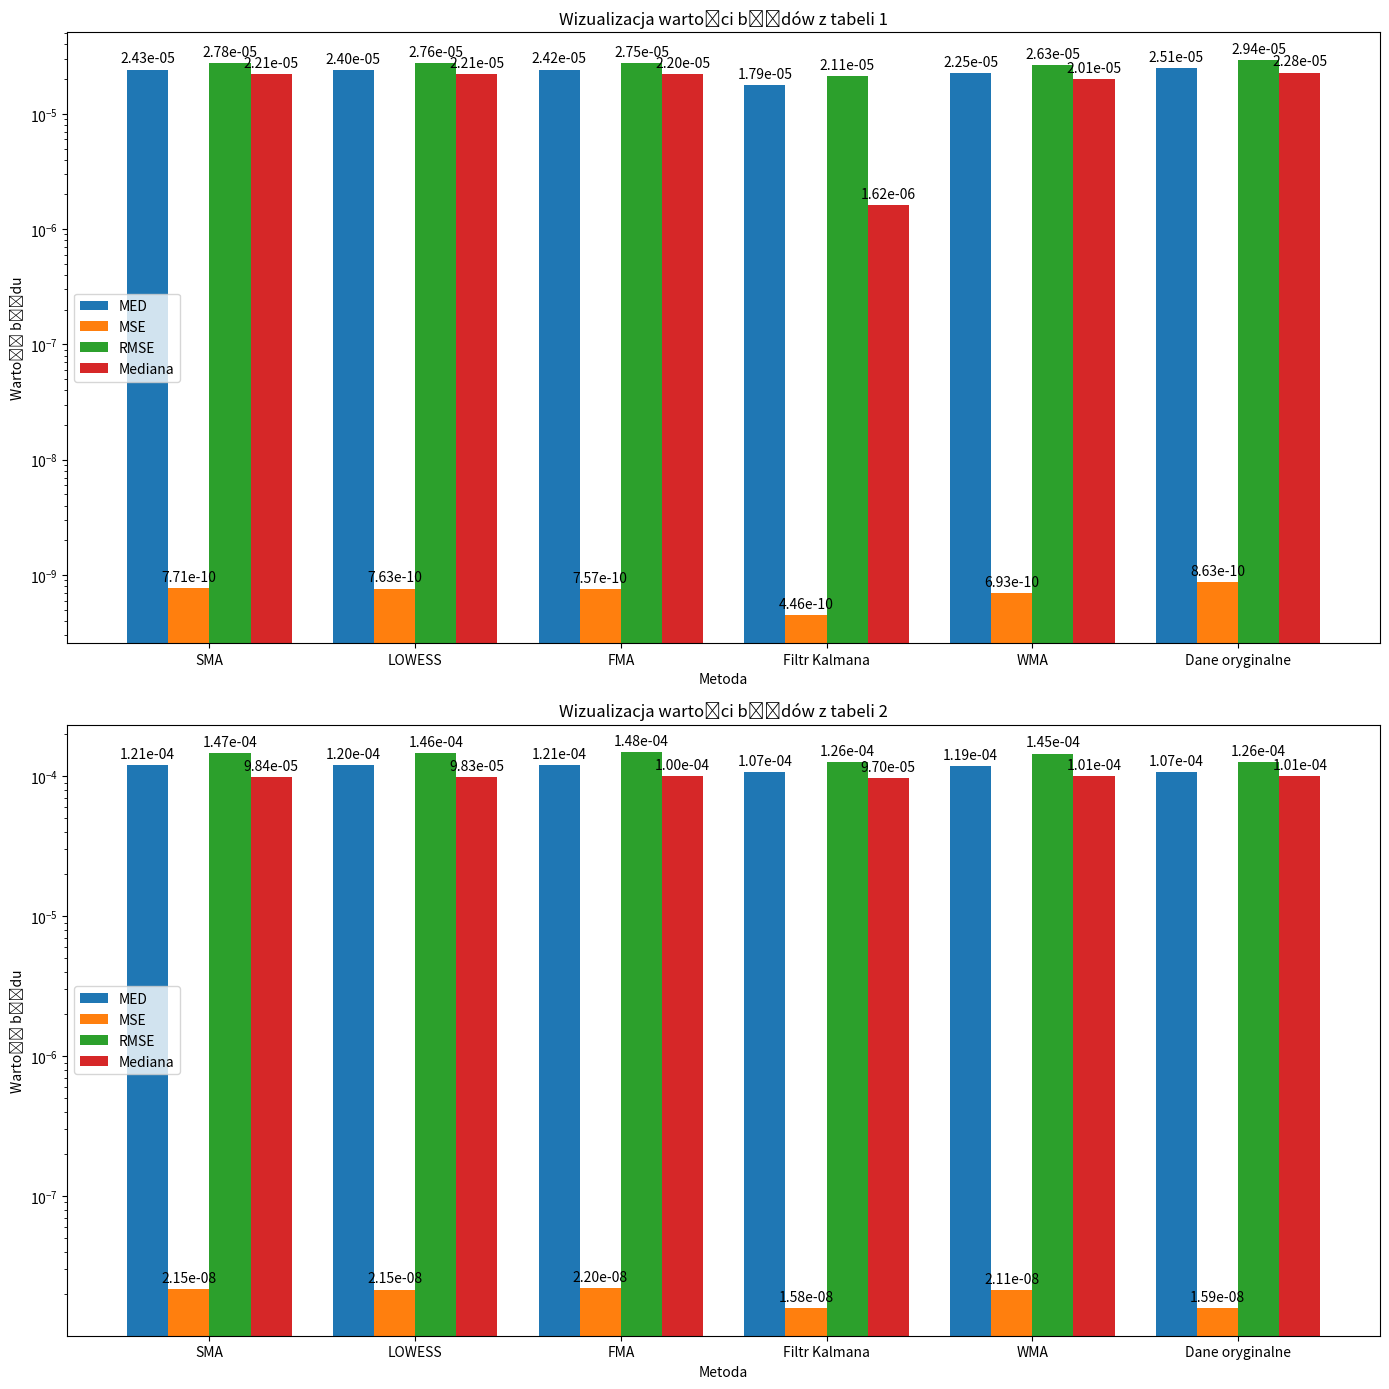
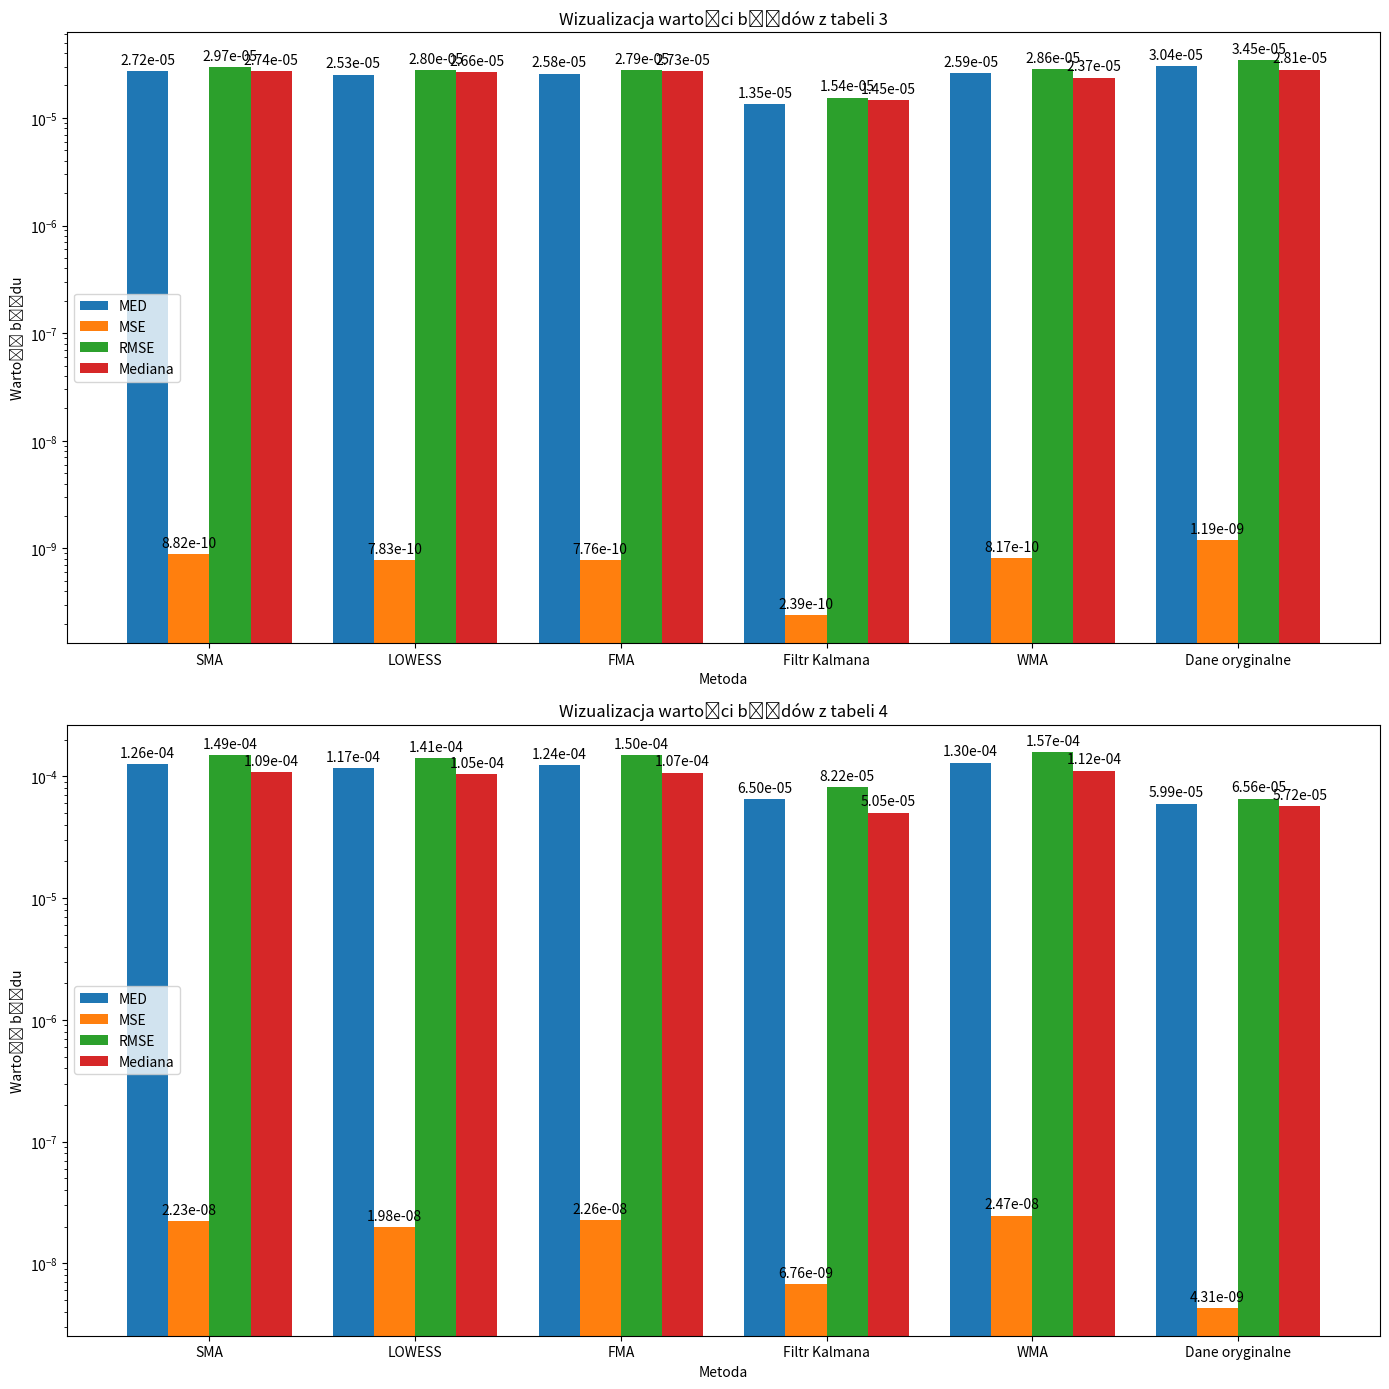

Source code (Python) for these figures, in order:
import matplotlib.pyplot as plt
import numpy as np

##
# \file kolumnowe.py
# \brief Skrypt do wizualizacji danych błędów dla różnych metod wygładzania w formie wykresów kolumnowych.
#
# Skrypt wykorzystuje dane z tabeli, tworzy wykresy kolumnowe dla różnych parametrów błędów (MED, MSE, RMSE, Mediana) oraz
# wizualizuje je na wykresach w skali logarytmicznej. Wykresy przedstawiają porównanie metod dla różnych zestawów danych.

# Dane z Tabeli 1
methods_1 = ['SMA', 'LOWESS', 'FMA', 'Filtr Kalmana', 'WMA', 'Dane oryginalne']
med_1 = [2.426e-5, 2.405e-5, 2.422e-5, 1.79e-5, 2.252e-5, 2.5073e-5]
mse_1 = [7.712e-10, 7.627e-10, 7.569e-10, 4.457e-10, 6.931e-10, 8.63e-10]
rmse_1 = [2.777e-5, 2.762e-5, 2.751e-5, 2.111e-5, 2.632e-5, 2.9378e-5]
mediana_1 = [2.208e-5, 2.207e-5, 2.198e-5, 1.623e-6, 2.014e-5, 2.2815e-5]

# Dane z Tabeli 2
methods_2 = ['SMA', 'LOWESS', 'FMA', 'Filtr Kalmana', 'WMA', 'Dane oryginalne']
med_2 = [0.0001206, 0.0001204, 0.000121, 0.000107, 0.000119, 0.0001075]
mse_2 = [2.149e-8, 2.146e-8, 2.2e-8, 1.585e-8, 2.113e-8, 1.591e-8]
rmse_2 = [0.0001466, 0.0001462, 0.0001481, 0.0001259, 0.0001453, 0.0001261]
mediana_2 = [9.843e-5, 9.83e-5, 0.00010004, 9.704e-5, 0.00010073, 0.0001008]

x = np.arange(len(methods_1))  # pozycje na osi X
width = 0.2  # szerokość kolumn

##
# \brief Tworzenie wykresów kolumnowych dla zestawów danych z Tabeli 1 i Tabeli 2.
# \details Ustawienia osi X, Y oraz etykiet. Wykresy przedstawiają wartości błędów w skali logarytmicznej.

fig, (ax1, ax2) = plt.subplots(2, 1, figsize=(14, 14))

# Tworzenie kolumn dla każdego parametru dla Tabeli 1
rects1_1 = ax1.bar(x - 1.5*width, med_1, width, label='MED')
rects1_2 = ax1.bar(x - 0.5*width, mse_1, width, label='MSE')
rects1_3 = ax1.bar(x + 0.5*width, rmse_1, width, label='RMSE')
rects1_4 = ax1.bar(x + 1.5*width, mediana_1, width, label='Mediana')

# Dodawanie etykiet i tytułu dla Tabeli 1
ax1.set_xlabel('Metoda')
ax1.set_ylabel('Wartość błędu')
ax1.set_yscale('log')  # Ustawienie skali logarytmicznej
ax1.set_title('Wizualizacja wartości błędów z tabeli 1')
ax1.set_xticks(x)
ax1.set_xticklabels(methods_1)
ax1.legend()

# Tworzenie kolumn dla każdego parametru dla Tabeli 2
rects2_1 = ax2.bar(x - 1.5*width, med_2, width, label='MED')
rects2_2 = ax2.bar(x - 0.5*width, mse_2, width, label='MSE')
rects2_3 = ax2.bar(x + 0.5*width, rmse_2, width, label='RMSE')
rects2_4 = ax2.bar(x + 1.5*width, mediana_2, width, label='Mediana')

# Dodawanie etykiet i tytułu dla Tabeli 2
ax2.set_xlabel('Metoda')
ax2.set_ylabel('Wartość błędu')
ax2.set_yscale('log')  # Ustawienie skali logarytmicznej
ax2.set_title('Wizualizacja wartości błędów z tabeli 2')
ax2.set_xticks(x)
ax2.set_xticklabels(methods_2)
ax2.legend()

##
# \brief Funkcja dodająca wartości błędów nad kolumnami na wykresach.
# \param ax Oś, na której umieszczony jest wykres.
# \param rects Lista kolumn, do których będą dodawane wartości błędów.

def autolabel(ax, rects):
    for rect in rects:
        height = rect.get_height()
        ax.annotate(f'{height:.2e}',
                    xy=(rect.get_x() + rect.get_width() / 2, height),
                    xytext=(0, 3),  # Przesunięcie wartości o 3 punkty w górę
                    textcoords="offset points",
                    ha='center', va='bottom')

# Dodawanie wartości nad kolumnami
autolabel(ax1, rects1_1)
autolabel(ax1, rects1_2)
autolabel(ax1, rects1_3)
autolabel(ax1, rects1_4)
autolabel(ax2, rects2_1)
autolabel(ax2, rects2_2)
autolabel(ax2, rects2_3)
autolabel(ax2, rects2_4)

# Ustawienie układu i wyświetlenie wykresów
fig.tight_layout()
plt.show()


# Dane z tabeli 3 i 4
methods_3 = ['SMA', 'LOWESS', 'FMA', 'Filtr Kalmana', 'WMA', 'Dane oryginalne']
med_3 = [2.7245e-5, 2.5288e-5, 2.5782e-5, 1.3462e-5, 2.5942e-5, 3.0398e-5]
mse_3 = [8.8167e-10, 7.8341e-10, 7.7622e-10, 2.3869e-10, 8.1655e-10, 1.1928e-9]
rmse_3 = [2.9692e-5, 2.7989e-5, 2.786e-5, 1.5449e-5, 2.8575e-5, 3.4536e-5]
mediana_3 = [2.7446e-5, 2.661e-5, 2.7342e-5, 1.4534e-5, 2.3687e-5, 2.8072e-5]

methods_4 = ['SMA', 'LOWESS', 'FMA', 'Filtr Kalmana', 'WMA', 'Dane oryginalne']
med_4 = [0.0001258, 0.0001174, 0.0001245, 6.505e-5, 0.0001299, 5.986e-5]
mse_4 = [2.2271e-8, 1.9782e-8, 2.2558e-8, 6.7572e-9, 2.4743e-8, 4.3091e-9]
rmse_4 = [0.0001492, 0.0001406, 0.0001501, 8.2202e-5, 0.0001573, 6.5647e-5]
mediana_4 = [0.0001086, 0.000105, 0.0001074, 5.0468e-5, 0.0001117, 5.7155e-5]

x = np.arange(len(methods_3))  # pozycje na osi X
width = 0.2  # szerokość kolumn

##
# \brief Tworzenie wykresów kolumnowych dla zestawów danych z Tabeli 1 i Tabeli 2.
# \details Ustawienia osi X, Y oraz etykiet. Wykresy przedstawiają wartości błędów w skali logarytmicznej.

fig, (ax1, ax2) = plt.subplots(2, 1, figsize=(14, 14))

# Tworzenie kolumn dla każdego parametru dla Tabeli 3
rects3_1 = ax1.bar(x - 1.5*width, med_3, width, label='MED')
rects3_2 = ax1.bar(x - 0.5*width, mse_3, width, label='MSE')
rects3_3 = ax1.bar(x + 0.5*width, rmse_3, width, label='RMSE')
rects3_4 = ax1.bar(x + 1.5*width, mediana_3, width, label='Mediana')

# Dodawanie etykiet i tytułu dla Tabeli 3
ax1.set_xlabel('Metoda')
ax1.set_ylabel('Wartość błędu')
ax1.set_yscale('log')  # Ustawienie skali logarytmicznej
ax1.set_title('Wizualizacja wartości błędów z tabeli 3')
ax1.set_xticks(x)
ax1.set_xticklabels(methods_3)
ax1.legend()

# Tworzenie kolumn dla każdego parametru dla Tabeli 4
rects4_1 = ax2.bar(x - 1.5*width, med_4, width, label='MED')
rects4_2 = ax2.bar(x - 0.5*width, mse_4, width, label='MSE')
rects4_3 = ax2.bar(x + 0.5*width, rmse_4, width, label='RMSE')
rects4_4 = ax2.bar(x + 1.5*width, mediana_4, width, label='Mediana')

# Dodawanie etykiet i tytułu dla Tabeli 4
ax2.set_xlabel('Metoda')
ax2.set_ylabel('Wartość błędu')
ax2.set_yscale('log')  # Ustawienie skali logarytmicznej
ax2.set_title('Wizualizacja wartości błędów z tabeli 4')
ax2.set_xticks(x)
ax2.set_xticklabels(methods_4)
ax2.legend()

# Dodawanie wartości nad kolumnami
autolabel(ax1, rects3_1)
autolabel(ax1, rects3_2)
autolabel(ax1, rects3_3)
autolabel(ax1, rects3_4)
autolabel(ax2, rects4_1)
autolabel(ax2, rects4_2)
autolabel(ax2, rects4_3)
autolabel(ax2, rects4_4)

# Ustawienie układu i wyświetlenie wykresów
fig.tight_layout()
plt.show()
